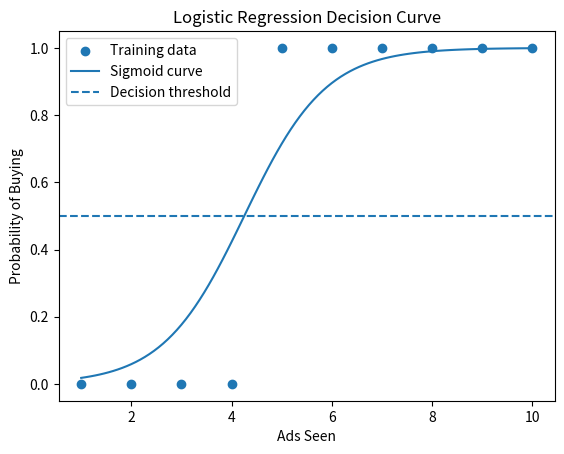

Python code for this plot: (Note: this script raises an exception after producing the figure.)
import numpy as np
import matplotlib.pyplot as plt

X = np.array([[1],[2],[3],[4],[5],[6],[7],[8],[9],[10]])
y = np.array([0,0,0,0,1,1,1,1,1,1])

X_b = np.c_[np.ones((len(X),1)),X]

def sigmoid(z):
    return 1/(1+ np.exp(-z))

theta = np.zeros(X_b.shape[1])

def predict_probability(X, theta):
    z = X @ theta
    return sigmoid(z)

def compute_loss(X, y, theta):
    m = len(y)
    y_pred = predict_probability(X, theta)

    epsilon = 1e-15
    y_pred = np.clip(y_pred, epsilon, 1 - epsilon)

    loss = -(1/m) * np.sum(y * np.log(y_pred) + (1-y) * np.log(1 - y_pred))
    return loss

def gradient_descent(X, y, theta, lr, epochs):
    m = len(y)
    loss_history = []

    for i in range(epochs):
        y_pred = predict_probability(X, theta)
        gradient = (1/m) * X.T @ (y_pred - y)
        theta = theta - lr * gradient
        loss_history.append(compute_loss(X, y, theta))

        if i % 100 == 0:
            print(f"Epoch : {i}, Loss: {loss_history[-1]}")
    return theta, loss_history

learning_rate = 0.1
epochs = 1000
theta, loss_history = gradient_descent(X_b, y, theta, learning_rate, epochs)
print("Final predictions:")

probabilities = predict_probability(X_b, theta)
print(probabilities)
def predict(X, theta, threshold=0.5):
    probabilities = predict_probability(X, theta)
    return (probabilities >= threshold).astype(int)

predictions = predict(X_b, theta)

accuracy = np.mean(predictions == y)
print(f"Accuracy: {accuracy}")

X_new = [2, 4, 5, 7, 11]
X_new_b = np.c_[np.ones((5,1)),X_new]
new_probability = predict_probability(X_new_b, theta)
new_predictions = predict(X_new_b, theta)
print("New predictions:")
for ads_seen, probability, prediction in zip(X_new, new_probability, new_predictions):
    print(f"Ads seen: {ads_seen}",
        f"--> Probability of buying: {probability:.4f} "
        f"--> Prediction: {prediction}")

X_curve = np.linspace(1, 10, 100)
X_curve_b = np.c_[np.ones((len(X_curve), 1)), X_curve]

probability_curve = predict_probability(X_curve_b, theta)

plt.figure()

plt.scatter(X, y, label="Training data")
plt.plot(X_curve, probability_curve, label="Sigmoid curve")
plt.axhline(0.5, linestyle="--", label="Decision threshold")

plt.xlabel("Ads Seen")
plt.ylabel("Probability of Buying")
plt.title("Logistic Regression Decision Curve")
plt.legend()

plt.savefig("/Users/subekxya/Documents/ML/logistic-regression-from-scratch/results/logistic_curve.png", dpi=300, bbox_inches="tight")
plt.show()

plt.figure()
plt.plot(loss_history)

plt.xlabel("Epoch")
plt.ylabel("Binary Cross-Entropy Loss")
plt.title("Logistic Regression Training")

plt.savefig("/Users/subekxya/Documents/ML/logistic-regression-from-scratch/results/loss_convergence.png", dpi=300, bbox_inches="tight")
plt.show()

print("\nLearned parameters:")
print(f"Intercept (theta_0): {theta[0]:.4f}")
print(f"Slope (theta_1): {theta[1]:.4f}")
print(f"Final Loss: {loss_history[-1]:.4f}")
print(f"Training Accuracy: {accuracy:.4f}")
